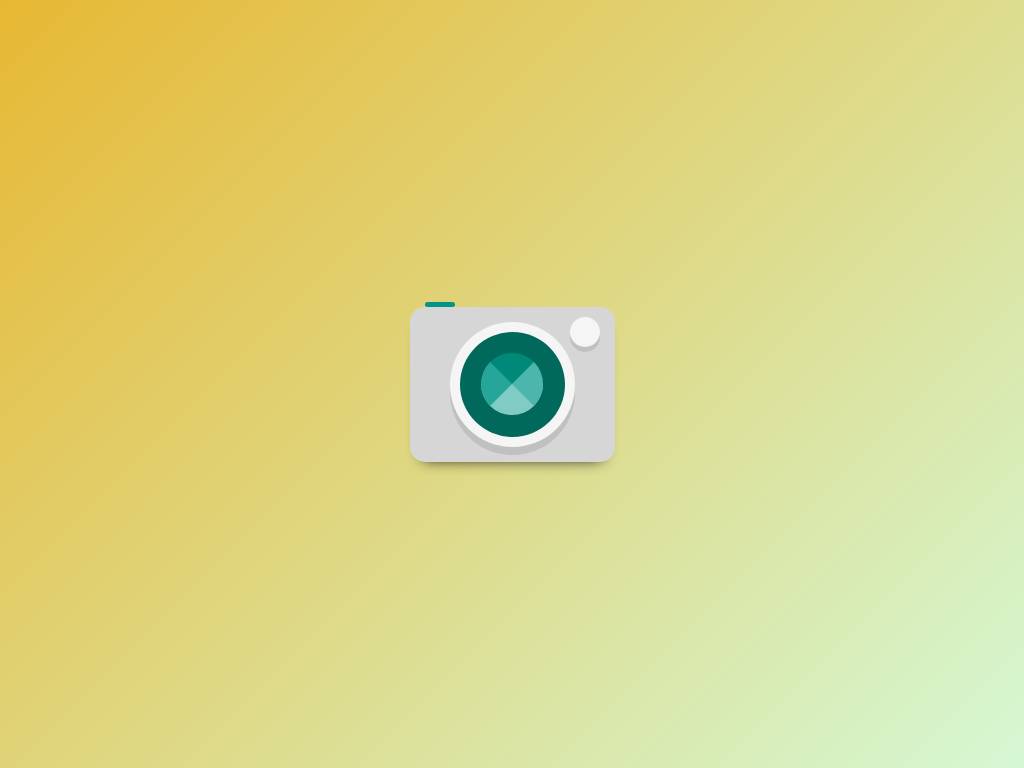

Write the HTML and CSS that draws this image.

<style type="text/css">
    * {
        box-sizing: border-box !important;
    }
    body{
        margin: 0;
        padding: 0;
        background-image: linear-gradient(135deg, #e7b833, rgba(24, 215, 17, 0.18));
        height: 100vh;
        display: flex;
        justify-content: center;
        align-items: center;
    }
    .camera {
        width: 205px;
        height: 155px;
        background-color: #D6D6D6;
        border-radius: 15px;
        box-shadow: 0 10px 15px -13px black;
        position: relative;
        display: flex;
        justify-content: center; /*Horizontal*/
        align-items: center; /* Vertical */
    }
    .lens {
        width: 125px;
        height: 125px;
        background-color: #f5f5f5;
        box-shadow: 0 8px 0 0 #C0C0C0;
        display: flex;
        justify-content: center; /*Horizontal*/
        align-items: center; /* Vertical */
        border-radius: 50%;
    }
    .inner-lens {
        width: 105px;
        height: 105px;
        background-color: #00695c;
        display: flex;
        justify-content: center; /*Horizontal*/
        align-items: center; /* Vertical */
        border-radius: 50%;
    }
    .inner-lens-two {
        border-top: 31px solid #008978 !important;
        border-right: 31px solid #4DB6AC !important;
        border-bottom: 31px solid #80CBC4 !important;
        border-left: 31px solid #26A69A !important;
        border-radius: 50%;
    }
    .flash {
        position: absolute;
        width: 30px;
        height: 30px;
        top: 10px;
        background-color: #f5f5f5;
        right: 15px;
        border-radius: 50%;
        box-shadow: 0 5px 0px 0px #C0C0C0;
    }
    .button {
        position: absolute;
        width: 30px;
        height: 5px;
        background-color: #009587;
        border-radius: 60px;
        left: 15px;
        top: -5px;
    }
</style>
<div class="camera">
    <div class="lens">
        <div class="inner-lens">
            <div class="inner-lens-two"></div>
        </div>
    </div>
    <div class="flash"></div>
    <div class="button"></div>
</div>